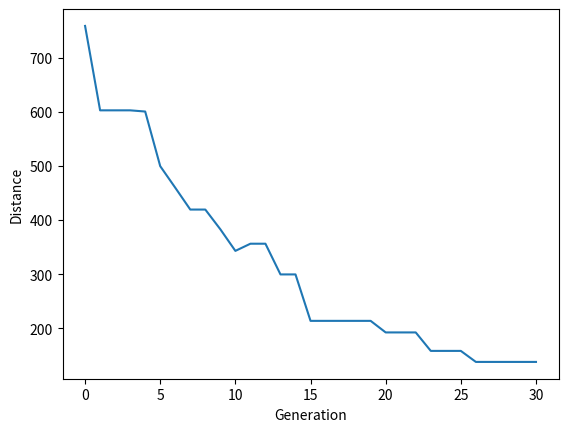

The matplotlib source for this figure:
import numpy as np
import random
import operator
import pandas as pd
import matplotlib.pyplot as plt


class city:
    def __init__(self,x,y):
        self.x = x
        self.y = y

    def distance(self,city):
        xDis = abs(self.x - city.x)
        yDis = abs(self.y - city.y)
        distance = np.sqrt((xDis**2)+(yDis**2))
        return distance

    def __repr__(self):
        return "(" +str(self.x)+","+str(self.y)+")"

class fitness:
    def __init__(self,route):
        self.route = route
        self.distance = 0
        self.fitness = 0.0

    def routeDistance(self):
        if self.distance == 0:
            pathDistance = 0
            for i in range(0,len(self.route)):
                fromCity = self.route[i]
                toCity = None
                if i + 1 <len(self.route):
                    toCity = self.route[i+1]
                else:
                    toCity = self.route[0]
                pathDistance += fromCity.distance(toCity)
            self.distance = pathDistance
        return self.distance

    def routeFitness(self):
        if self.fitness == 0:
            self.fitness = 1 / float(self.routeDistance())
        return self.fitness

def createRoute(cityList):
    route = random.sample(cityList, len(cityList))
    return route

def initialPopulation(popSize, cityList):
    population = []

    for i in range(0, popSize):
        population.append(createRoute(cityList))
    return population

def rankRoutes(population):
    fitnessResults = {}
    for i in range(0,len(population)):
        fitnessResults[i] = fitness(population[i]).routeFitness()
    # print(fitnessResults)
    return sorted(fitnessResults.items(),key = operator.itemgetter(1), reverse = True)

def selection(popRanked, eliteSize):
    selectionResults = []
    df = pd.DataFrame(np.array(popRanked), columns=["index","fitness"])
    df['cum_sum'] = df.fitness.cumsum()
    df['cum_perc'] = 100*df.cum_sum/df.fitness.sum()

    for i in range(0, eliteSize):
        selectionResults.append(popRanked[i][0])
    for i in range(0, len(popRanked) - eliteSize):
        pick = 100*random.random()
        for i in range(0, len(popRanked)):
            if pick <= df.iat[i,3]:
                selectionResults.append(popRanked[i][0])
                break
    return selectionResults

def matingPool(population,selectionResults):
    matingpool = []
    for i in range(0, len(selectionResults)):
        index = selectionResults[i]
        matingpool.append(population[index])
    return matingpool

def breed(parent1, parent2):
    child = []
    childP1 = []
    childP2 = []

    geneA = int(random.random()*len(parent1))
    geneB = int(random.random()*len(parent2))

    startGene = min(geneA,geneB)
    endGene = max(geneA,geneB)

    child=[]

    for i in range(len(parent1)):
        if i < startGene:
            child.append(parent1[i])
        elif i >= startGene and i <= endGene:
            child.append(parent2[i])
        elif i > endGene:
            child.append(parent1[i])
    return child

# original one:
def breedy(parent1, parent2):
    child = []
    childP1 = []
    childP2 = []

    geneA = int(random.random() * len(parent1))
    geneB = int(random.random() * len(parent1))

    startGene = min(geneA, geneB)
    endGene = max(geneA, geneB)

    for i in range(startGene, endGene):
        childP1.append(parent1[i])

    childP2 = [item for item in parent2 if item not in childP1]

    child = childP1 + childP2
    return child


def breedPopulation(matingpool,eliteSize):
    children = []
    length = len(matingpool) - eliteSize
    pool = random.sample(matingpool, len(matingpool))

    for i in range(0,eliteSize):
        children.append(matingpool[i])

    for i in range(0,length):
        child = breed(pool[i], pool[len(matingpool)-i-1])
        children.append(child)
    return children

def mutate(individual,mutationRate):
    for swapped in range(len(individual)):
        if(random.random() < mutationRate):
            swapWith = int(random.random()*len(individual))

            city1 = individual[swapped]
            city2 = individual[swapWith]

            individual[swapped] = city2
            individual[swapWith] = city1

    return individual

def mutatePopulation(population, mutationRate):
    mutatedPop = []

    for ind in range(0,len(population)):
        mutatedInd = mutate(population[ind],mutationRate)
        mutatedPop.append(mutatedInd)
    return mutatedPop

def nextGeneration(currentGen,eliteSize,mutationRate):
    popRanked = rankRoutes(currentGen)
    selectionResults = selection(popRanked,eliteSize)
    matingpool = matingPool(currentGen,selectionResults)
    children = breedPopulation(matingpool,eliteSize)
    nextGeneration = mutatePopulation(children,mutationRate)
    return nextGeneration

def geneticAlgorithm(population, popSize, eliteSize, mutationRate, generations):
    pop = initialPopulation(popSize, population)
    print("Initial distance: " + str(1/rankRoutes(pop)[0][1]))

    for i in range(0,generations):
        pop = nextGeneration(pop,eliteSize,mutationRate)

    print("Final distance: " +str(1/rankRoutes(pop)[0][1]))
    bestRouteIndex = rankRoutes(pop)[0][0]
    bestRoute = pop[bestRouteIndex]
    return bestRoute

cityList = [] #[[2,7],[5,5],[9,8],[8,5],[5,2]]

for i in range(0,10):
    cityList.append(city(x=int(random.random() * 200), y=int(random.random() * 200)))


def geneticAlgorithmPlot(population, popSize, eliteSize, mutationRate, generations):
    pop = initialPopulation(popSize, population)
    progress = []
    progress.append(1 / rankRoutes(pop)[0][1])

    for i in range(0, generations):
        pop = nextGeneration(pop, eliteSize, mutationRate)
        progress.append(1 / rankRoutes(pop)[0][1])

    plt.plot(progress)
    plt.ylabel('Distance')
    plt.xlabel('Generation')
    plt.show()

geneticAlgorithmPlot(population=cityList, popSize = 60, eliteSize = 2, mutationRate = 0.01,generations=30)
